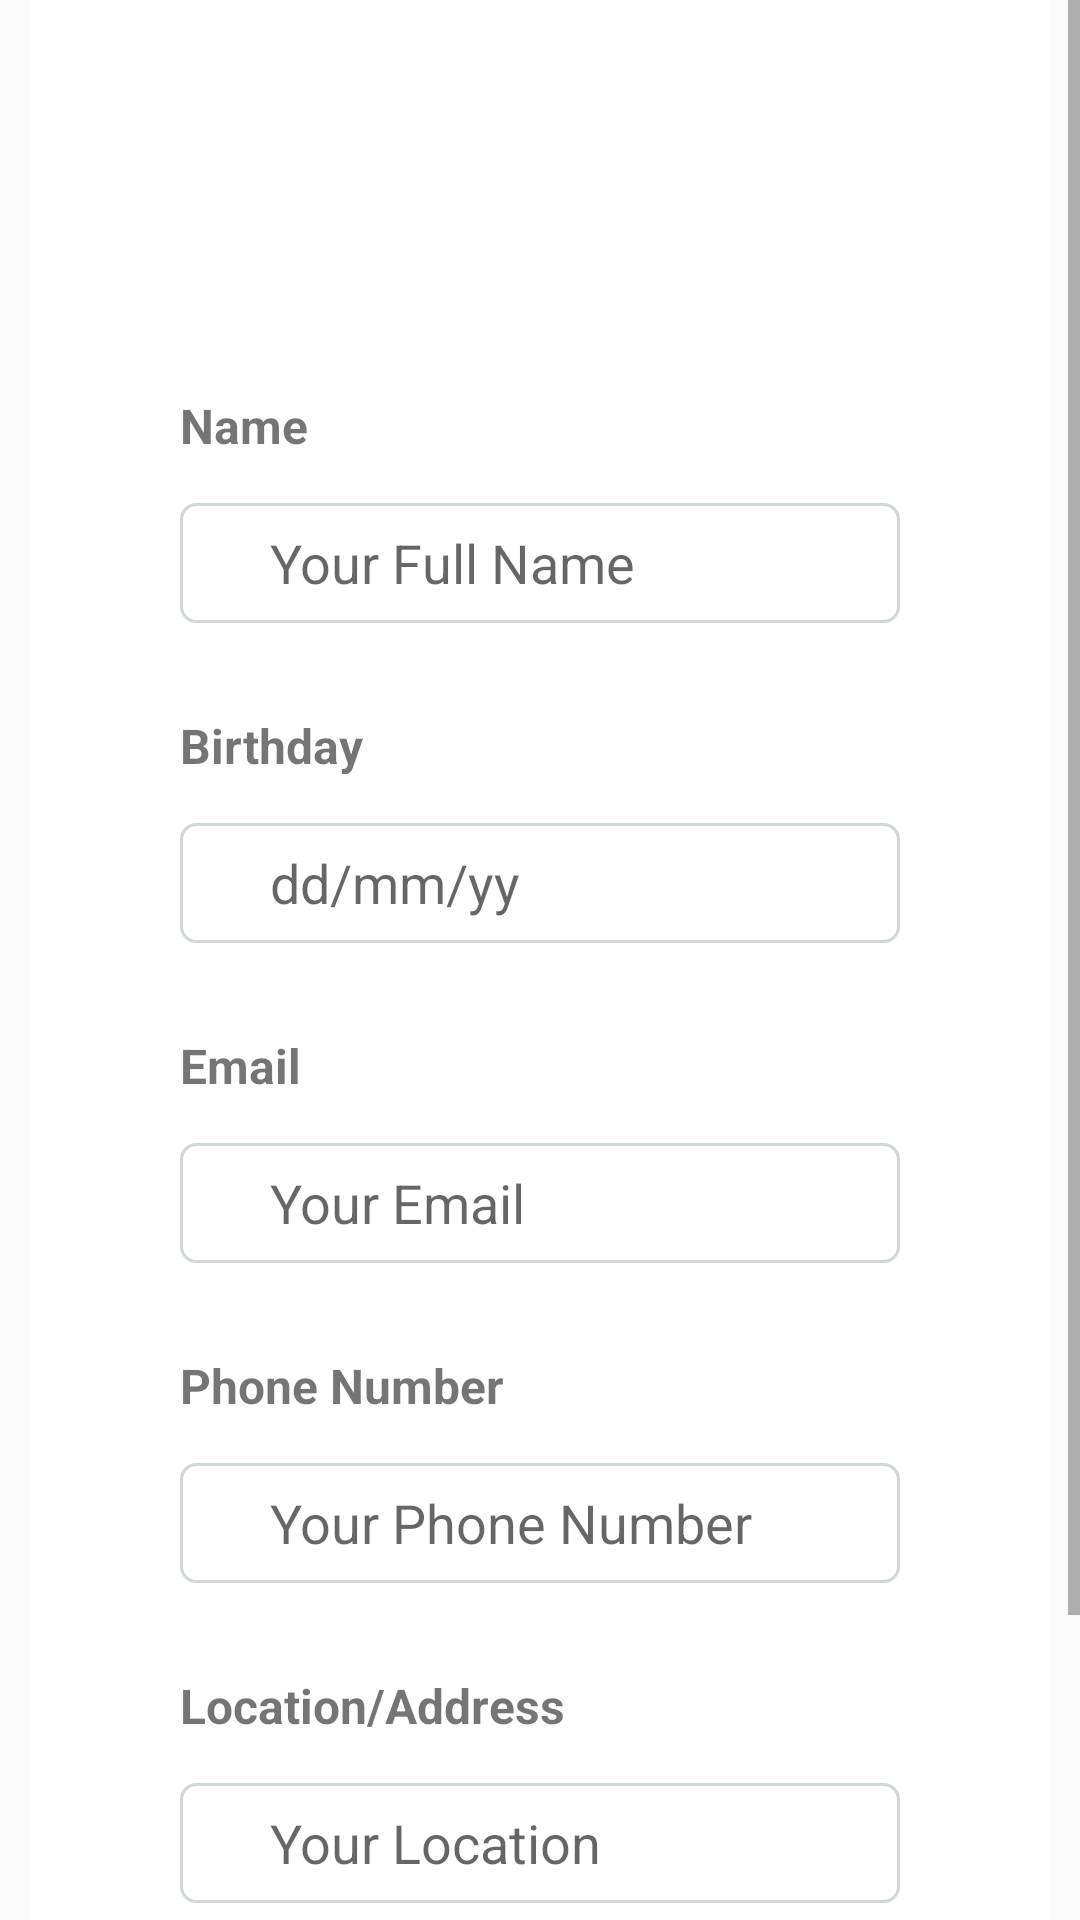

Reconstruct the res/layout file that produces this screen, plus the resources it refers to.
<!-- AndroidManifest.xml: activity theme AppThemeNoBar -->
<!-- res/layout/activity_sign_up.xml -->
<?xml version="1.0" encoding="utf-8"?>

<ScrollView
        xmlns:android="http://schemas.android.com/apk/res/android"
        xmlns:app="http://schemas.android.com/apk/res-auto" xmlns:tools="http://schemas.android.com/tools" android:layout_width="match_parent"
        android:layout_height="match_parent"
        android:orientation="vertical">
    <LinearLayout
            android:layout_width="match_parent"
            android:layout_height="wrap_content"
            android:layout_marginLeft="10dp"
            android:layout_marginRight="10dp"
            android:background="@android:color/white"
            android:orientation="vertical"
            tools:context=".activities.SignUpActivity">


        <ImageView
                android:id="@+id/imageView2"
                android:layout_width="match_parent"
                android:layout_height="131dp"
                android:layout_marginStart="30dp"
                android:layout_marginEnd="30dp"
                android:onClick="selectImage"
                app:srcCompat="@mipmap/addphotos"
                tools:ignore="ContentDescription"/>

        <TextView
                android:id="@+id/textView"
                android:layout_width="match_parent"
                android:layout_marginStart="50dp"
                android:layout_marginEnd="50dp"
                android:textStyle="bold"
                android:textSize="16sp"
                android:paddingBottom="15dp"
                android:layout_height="wrap_content"
                android:text="@string/full_name"/>

        <EditText
                android:id="@+id/editTextFullName"
                android:layout_width="match_parent"
                android:ems="10"
                android:layout_height="40dp"
                android:layout_marginStart="50dp"
                android:layout_marginEnd="50dp"
                android:paddingStart="30dp"
                android:layout_marginLeft="80dp"
                android:layout_marginRight="80dp"
                android:background="@drawable/inputborder"
                android:hint="@string/your_full_name"
                android:inputType="textPersonName"
                android:importantForAutofill="no"
                tools:ignore="RtlSymmetry"/>

        <TextView
                android:id="@+id/textView2"
                android:layout_width="match_parent"
                android:layout_marginTop="30dp"
                android:layout_marginStart="50dp"
                android:layout_marginEnd="50dp"
                android:textStyle="bold"
                android:textSize="16sp"
                android:paddingBottom="15dp"
                android:layout_height="wrap_content"
                android:text="@string/birthday"/>

        <EditText
                android:id="@+id/editTextBirthday"
                android:layout_width="match_parent"
                android:ems="10"
                android:layout_height="40dp"
                android:paddingStart="30dp"
                android:layout_marginStart="50dp"
                android:layout_marginEnd="50dp"
                android:layout_marginLeft="80dp"
                android:layout_marginRight="80dp"
                android:background="@drawable/inputborder"
                android:hint="@string/dd_mm_yy"
                android:inputType="date"
                android:importantForAutofill="no"
                tools:ignore="RtlSymmetry"/>

        <TextView
                android:id="@+id/textView3"
                android:layout_width="match_parent"
                android:layout_marginTop="30dp"
                android:layout_marginStart="50dp"
                android:layout_marginEnd="50dp"
                android:textStyle="bold"
                android:textSize="16sp"
                android:paddingBottom="15dp"
                android:layout_height="wrap_content"
                android:text="@string/email"/>

        <EditText
                android:id="@+id/editTextEmail"
                android:layout_width="match_parent"
                android:ems="10"
                android:layout_height="40dp"
                android:paddingStart="30dp"
                android:layout_marginLeft="80dp"
                android:layout_marginRight="80dp"
                android:layout_marginStart="50dp"
                android:layout_marginEnd="50dp"
                android:background="@drawable/inputborder"
                android:hint="@string/your_email"
                android:inputType="textEmailAddress"
                android:autofillHints="no"
                tools:ignore="RtlSymmetry"/>

        <TextView
                android:id="@+id/textViewPhoneNumber"
                android:layout_width="match_parent"
                android:layout_marginTop="30dp"
                android:layout_marginStart="50dp"
                android:layout_marginEnd="50dp"
                android:textStyle="bold"
                android:textSize="16sp"
                android:paddingBottom="15dp"
                android:layout_height="wrap_content"
                android:text="@string/phone_number"/>

        <EditText
                android:id="@+id/editTextPhoneNumber"
                android:layout_width="match_parent"
                android:ems="10"
                android:layout_height="40dp"
                android:paddingStart="30dp"
                android:layout_marginLeft="80dp"
                android:layout_marginRight="80dp"
                android:layout_marginStart="50dp"
                android:layout_marginEnd="50dp"
                android:background="@drawable/inputborder"
                android:hint="@string/your_phone_number"
                android:inputType="phone"
                android:autofillHints="no"
                tools:ignore="RtlSymmetry"/>

        <TextView
                android:id="@+id/textView5"
                android:layout_width="match_parent"
                android:layout_marginTop="30dp"
                android:layout_marginStart="50dp"
                android:layout_marginEnd="50dp"
                android:textStyle="bold"
                android:textSize="16sp"
                android:paddingBottom="15dp"
                android:layout_height="wrap_content"
                android:text="@string/location_address"/>

        <EditText
                android:id="@+id/editTextAddress"
                android:layout_width="match_parent"
                android:ems="10"
                android:layout_height="40dp"
                android:paddingStart="30dp"
                android:layout_marginLeft="80dp"
                android:layout_marginRight="80dp"
                android:layout_marginStart="50dp"
                android:layout_marginEnd="50dp"
                android:background="@drawable/inputborder"
                android:hint="@string/your_location"
                android:inputType="text"
                android:importantForAutofill="no"
                tools:ignore="RtlSymmetry"/>

        <TextView
                android:id="@+id/textView6"
                android:layout_width="match_parent"
                android:layout_marginTop="30dp"
                android:layout_marginStart="50dp"
                android:layout_marginEnd="50dp"
                android:textStyle="bold"
                android:textSize="16sp"
                android:paddingBottom="15dp"
                android:layout_height="wrap_content"
                android:text="@string/password"/>

        <EditText
                android:id="@+id/editTextPassword"
                android:layout_width="match_parent"
                android:ems="10"
                android:layout_height="40dp"
                android:paddingStart="30dp"
                android:layout_marginLeft="80dp"
                android:layout_marginRight="80dp"
                android:layout_marginStart="50dp"
                android:layout_marginEnd="50dp"
                android:background="@drawable/inputborder"
                android:hint="@string/your_password"
                android:inputType="text"
                tools:ignore="RtlSymmetry,TextFields" android:importantForAutofill="no"/>

        <ImageButton
                android:id="@+id/imageButton3"
                android:layout_width="355dp"
                android:layout_height="wrap_content"
                android:layout_gravity="center"
                android:layout_marginTop="20dp"
                android:background="?android:selectableItemBackground"
                android:onClick="register"
                android:scaleType="fitCenter"
                app:srcCompat="@mipmap/nextbtn"
                android:contentDescription="@string/todo"/>

    </LinearLayout>
</ScrollView>
<!-- resources referenced by this layout -->
<resources>
  <!-- drawable inputborder (drawable) -->
  <?xml version="1.0" encoding="utf-8"?>
  
  <shape xmlns:android="http://schemas.android.com/apk/res/android" android:shape="rectangle">
      <solid android:color="@android:color/white"/>
      <stroke android:width="1dip" android:color="#ced8dc"/>
  
      <corners android:radius="5dp"/>
  </shape>
  <!-- mipmap addphotos: png bitmap (mipmap-mdpi, 10908 bytes) -->
  <!-- mipmap nextbtn: png bitmap (mipmap-mdpi, 4560 bytes) -->
  <string name="birthday">Birthday</string>
  <string name="dd_mm_yy">dd/mm/yy</string>
  <string name="email">Email</string>
  <string name="full_name">Name</string>
  <string name="location_address">Location/Address</string>
  <string name="password">Password</string>
  <string name="phone_number">Phone Number</string>
  <string name="todo">TODO</string>
  <string name="your_email">Your Email</string>
  <string name="your_full_name">Your Full Name</string>
  <string name="your_location">Your Location</string>
  <string name="your_password">Your Password</string>
  <string name="your_phone_number">Your Phone Number</string>
  <style name="AppThemeNoBar" parent="Theme.AppCompat.Light.NoActionBar" />
</resources>
